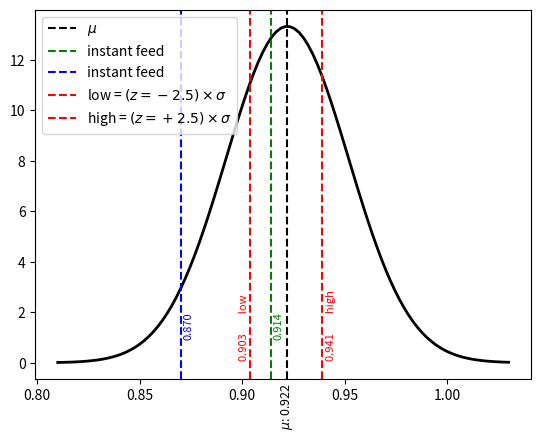

Recreate this plot in Python.
import numpy as np
import matplotlib.pyplot as plt
from scipy.stats import norm

# Given R^2 values
r_squared_list = [0.92, 0.93, 0.92, 0.91, 0.93, 0.92, 0.93, 0.92, 0.91, 0.93]

# Calculate mean and standard deviation
mean_r_squared = np.mean(r_squared_list)
std_r_squared = np.std(r_squared_list)

# Generate values for the normal distribution curve
x = np.linspace(min(r_squared_list) - 0.1, max(r_squared_list) + 0.1, 100)
y = norm.pdf(x, mean_r_squared, std_r_squared * 4)

# Plot the normal distribution curve
plt.plot(x, y, 'black', linewidth=2)

# Add mean value to the x-axis
plt.axvline(mean_r_squared, color='k', linestyle='--', label='$\mu$')

# Get the y-axis limits
y_min, y_max = plt.ylim()

# Plot dashed line for the new observation (0.914)
new_r2_observation = 0.914
plt.axvline(new_r2_observation, color='green', linestyle='--', label='instant feed')

# Add text annotation for the new observation value
plt.text(new_r2_observation + 0.006, 0.9, f"{new_r2_observation:.3f}", rotation=90, va='bottom', ha='right', color='green', fontsize=8)

# Plot dashed line for R^2 = 0.87
new_r2_observation_87 = 0.87
plt.axvline(new_r2_observation_87, color='blue', linestyle='--', label='instant feed')

# Add text annotation for the R^2 = 0.87 value
plt.text(new_r2_observation_87 + 0.006, 0.9, f"{new_r2_observation_87:.3f}", rotation=90, va='bottom', ha='right', color='blue', fontsize=8)

# Add text annotation for the mean value
plt.text(mean_r_squared, y_min - 0.01 * (y_max - y_min), f"$\mu$: {mean_r_squared:.3f}", va='top', ha='center', color='black', fontsize=9, rotation=90)

# Plot dashed lines for +/- 1.5 standard deviations from the mean
lower_limit = mean_r_squared - 2.5 * std_r_squared
upper_limit = mean_r_squared + 2.5 * std_r_squared
plt.axvline(lower_limit + 0.0005, color='r', linestyle='--', label='low = $(z=-2.5) \\times \sigma$')
plt.axvline(upper_limit - 0.002, color='r', linestyle='--', label='high = $(z=+2.5) \\times \sigma$')

# Add text annotations for the limit values
plt.text(lower_limit, 0.1, f"{lower_limit:.3f}        low", rotation=90, va='bottom', ha='right', color='r', fontsize=8)
plt.text(upper_limit, 0.1, f"{upper_limit:.3f}        high", rotation=90, va='bottom', ha='left', color='r', fontsize=8)





# Show legend
plt.legend()
# Show the plot
plt.show()
